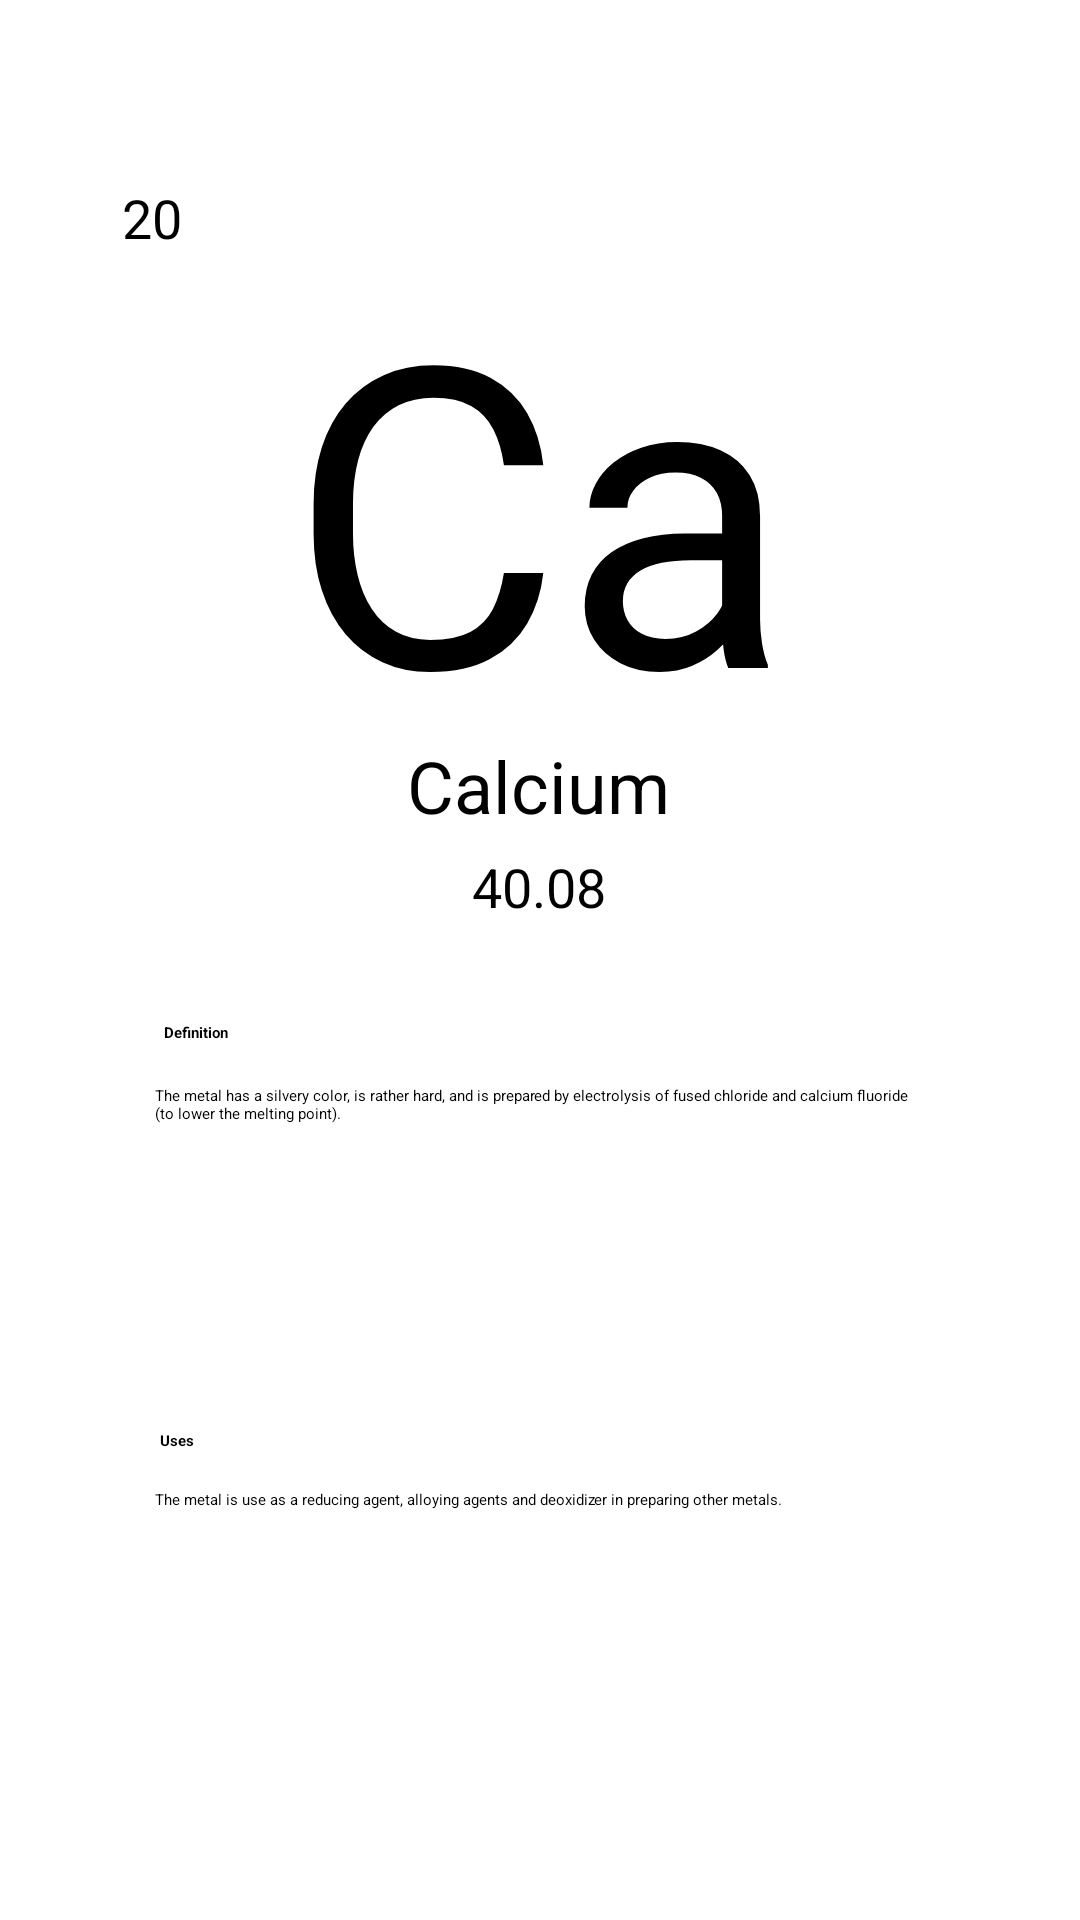

Layout XML and referenced resources for this Android screen:
<!-- AndroidManifest.xml: application theme Theme.PeriodicTable1 -->
<!-- res/layout/elements_calcium.xml -->
<?xml version="1.0" encoding="utf-8"?>
<androidx.constraintlayout.widget.ConstraintLayout

    xmlns:android="http://schemas.android.com/apk/res/android"
    xmlns:app="http://schemas.android.com/apk/res-auto"
    xmlns:tools="http://schemas.android.com/tools"
    android:layout_width="match_parent"
    android:layout_height="match_parent"
    android:layout_gravity="center"
    android:background="@drawable/bg"
    tools:context=".Calcium">


    <androidx.constraintlayout.widget.ConstraintLayout
        android:id="@+id/constraintLayout"
        android:layout_width="297dp"
        android:layout_height="268dp"
        android:background="@drawable/box"
        android:padding="5dp"
        app:layout_constraintBottom_toBottomOf="parent"
        app:layout_constraintEnd_toEndOf="parent"
        app:layout_constraintStart_toStartOf="parent"
        app:layout_constraintTop_toTopOf="parent"
        app:layout_constraintVertical_bias="0.149">

        <TextView
            android:id="@+id/textView2"
            android:layout_width="202dp"
            android:layout_height="162dp"
            android:layout_centerHorizontal="false"
            android:gravity="center_horizontal|top"


            android:text="Ca"
            android:textColor="@color/black"
            android:textSize="140dp"
            app:layout_constraintBottom_toBottomOf="parent"
            app:layout_constraintEnd_toEndOf="parent"
            app:layout_constraintHorizontal_bias="0.494"
            app:layout_constraintStart_toStartOf="parent"
            app:layout_constraintTop_toTopOf="parent"
            app:layout_constraintVertical_bias="0.15" />

        <TextView
            android:id="@+id/textView4"
            android:layout_width="88dp"
            android:layout_height="37dp"
            android:layout_centerHorizontal="false"
            android:text="Calcium"
            android:textSize="24sp"
            app:layout_constraintBottom_toBottomOf="parent"
            app:layout_constraintEnd_toEndOf="parent"
            app:layout_constraintHorizontal_bias="0.497"
            app:layout_constraintStart_toStartOf="parent"
            app:layout_constraintTop_toBottomOf="@+id/textView2"
            app:layout_constraintVertical_bias="0.2" />

        <TextView
            android:id="@+id/textView3"
            android:layout_width="wrap_content"
            android:layout_height="wrap_content"
            android:text="40.08"
            android:textSize="18sp"
            app:layout_constraintBottom_toBottomOf="parent"
            app:layout_constraintEnd_toEndOf="parent"
            app:layout_constraintHorizontal_bias="0.498"
            app:layout_constraintStart_toStartOf="parent"
            app:layout_constraintTop_toBottomOf="@+id/textView4"
            app:layout_constraintVertical_bias="0.058" />

        <TextView
            android:id="@+id/textView5"
            android:layout_width="wrap_content"
            android:layout_height="wrap_content"
            android:layout_marginStart="4dp"
            android:text="20"
            android:textSize="18sp"
            app:layout_constraintBottom_toBottomOf="parent"
            app:layout_constraintStart_toStartOf="parent"
            app:layout_constraintTop_toTopOf="parent"
            app:layout_constraintVertical_bias="0.0" />


    </androidx.constraintlayout.widget.ConstraintLayout>

    <androidx.constraintlayout.widget.ConstraintLayout
        android:layout_width="297dp"
        android:layout_height="268dp"
        android:background="@drawable/box"
        android:padding="5dp"
        app:layout_constraintBottom_toBottomOf="parent"
        app:layout_constraintEnd_toEndOf="parent"
        app:layout_constraintStart_toStartOf="parent"
        app:layout_constraintTop_toTopOf="parent"
        app:layout_constraintVertical_bias="0.859">

        <TextView
            android:id="@+id/textView6"
            android:layout_width="wrap_content"
            android:layout_height="wrap_content"
            android:text="Definition"
            android:textStyle="bold"
            app:layout_constraintBottom_toBottomOf="parent"
            app:layout_constraintEnd_toEndOf="parent"
            app:layout_constraintHorizontal_bias="0.068"
            app:layout_constraintStart_toStartOf="parent"
            app:layout_constraintTop_toTopOf="parent"
            app:layout_constraintVertical_bias="0.064" />

        <TextView
            android:id="@+id/textView9"
            android:layout_width="wrap_content"
            android:layout_height="wrap_content"
            android:text="Uses"
            android:textStyle="bold"
            app:layout_constraintBottom_toBottomOf="parent"
            app:layout_constraintEnd_toEndOf="parent"
            app:layout_constraintHorizontal_bias="0.06"
            app:layout_constraintStart_toStartOf="parent"
            app:layout_constraintTop_toTopOf="parent"
            app:layout_constraintVertical_bias="0.606" />

        <TextView
            android:id="@+id/textView7"
            android:layout_width="256dp"
            android:layout_height="71dp"
            android:text="The metal has a silvery color, is rather hard, and is prepared by electrolysis of fused chloride and calcium fluoride (to lower the melting point). "
            android:textAlignment="textStart"
            app:layout_constraintBottom_toBottomOf="parent"
            app:layout_constraintEnd_toEndOf="parent"
            app:layout_constraintHorizontal_bias="0.487"
            app:layout_constraintStart_toStartOf="parent"
            app:layout_constraintTop_toTopOf="parent"
            app:layout_constraintVertical_bias="0.197" />

        <TextView
            android:id="@+id/textView10"
            android:layout_width="256dp"
            android:layout_height="71dp"
            android:text="The metal is use as a reducing agent, alloying agents and deoxidizer in preparing other metals."
            android:textAlignment="textStart"
            app:layout_constraintBottom_toBottomOf="parent"
            app:layout_constraintEnd_toEndOf="parent"
            app:layout_constraintHorizontal_bias="0.487"
            app:layout_constraintStart_toStartOf="parent"
            app:layout_constraintTop_toTopOf="parent"
            app:layout_constraintVertical_bias="0.918" />
    </androidx.constraintlayout.widget.ConstraintLayout>

</androidx.constraintlayout.widget.ConstraintLayout>
<!-- resources referenced by this layout -->
<resources>

  <!-- not gathered from this repository: default colours our renderer supplied (Android Studio template values) -->
  <color name="black">#FF000000</color>
</resources>
